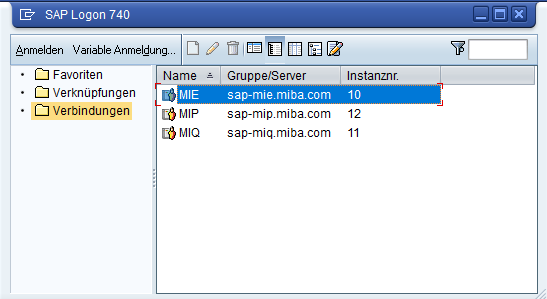
Task: Robotic Enterprise Framework
Workflow: StartSAP

Step 1: click on the list item in window 'SAP Logon 740' (saplogon.exe)
